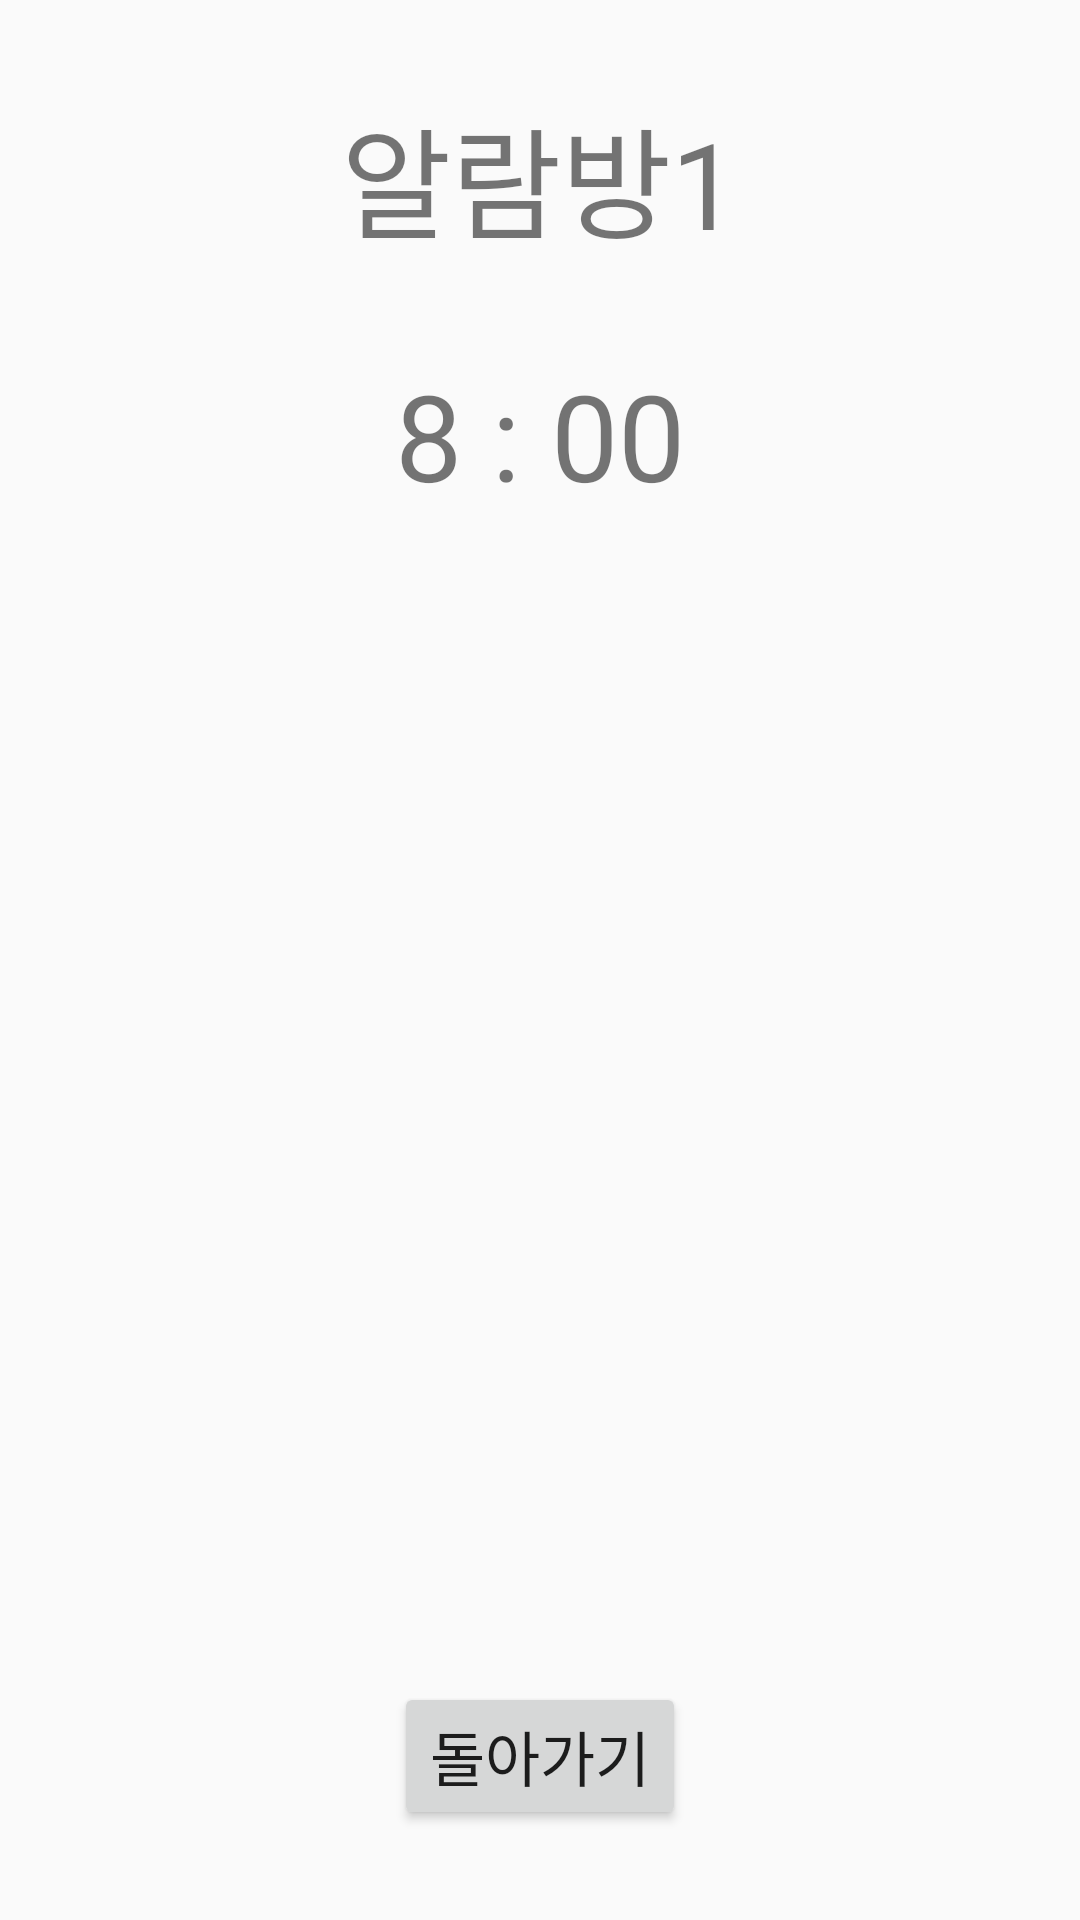

Android layout source for this screen:
<!-- AndroidManifest.xml: application theme AppTheme -->
<!-- res/layout/activity_alarm_room.xml -->
<?xml version="1.0" encoding="utf-8"?>
<LinearLayout xmlns:android="http://schemas.android.com/apk/res/android"
    xmlns:app="http://schemas.android.com/apk/res-auto"
    xmlns:tools="http://schemas.android.com/tools"
    android:orientation="vertical"
    android:layout_width="match_parent"
    android:layout_height="match_parent"
    tools:context=".MainActivity"
    android:padding="30dp">

    <TextView
        android:id="@+id/alarmRoomTitle"
        android:layout_width="wrap_content"
        android:layout_height="wrap_content"
        android:layout_gravity="center"
        android:layout_marginBottom="30dp"
        android:text="알람방1"
        android:textSize="40dp" />

    <TextView
        android:id="@+id/alarmTime"
        android:layout_width="wrap_content"
        android:layout_height="wrap_content"
        android:layout_gravity="center"
        android:layout_marginBottom="30dp"
        android:text="8 : 00"
        android:textSize="40dp" />

    <ListView
        android:id="@+id/grouplistview"
        android:layout_width="match_parent"
        android:layout_height="0dp"
        android:layout_weight="1"/>

    <Button
        android:id="@+id/backbutton"
        android:layout_width="wrap_content"
        android:layout_height="wrap_content"
        android:text="돌아가기"
        android:textSize="20dp"
        android:layout_gravity="center"
        />
</LinearLayout>
<!-- resources referenced by this layout -->
<resources>
  <style name="AppTheme" parent="Theme.AppCompat.Light.DarkActionBar">
          
          <item name="colorPrimary">@color/colorPrimary</item>
          <item name="colorPrimaryDark">@color/colorPrimaryDark</item>
          <item name="colorAccent">@color/colorAccent</item>
          <item name="colorControlHighlight">#d15340</item>
          <item name="colorControlNormal">#fea18e</item>
      </style>
  <color name="colorPrimary">#e47b69</color>
  <color name="colorPrimaryDark">#e47b69</color>
  <color name="colorAccent">#d38e80</color>
</resources>
